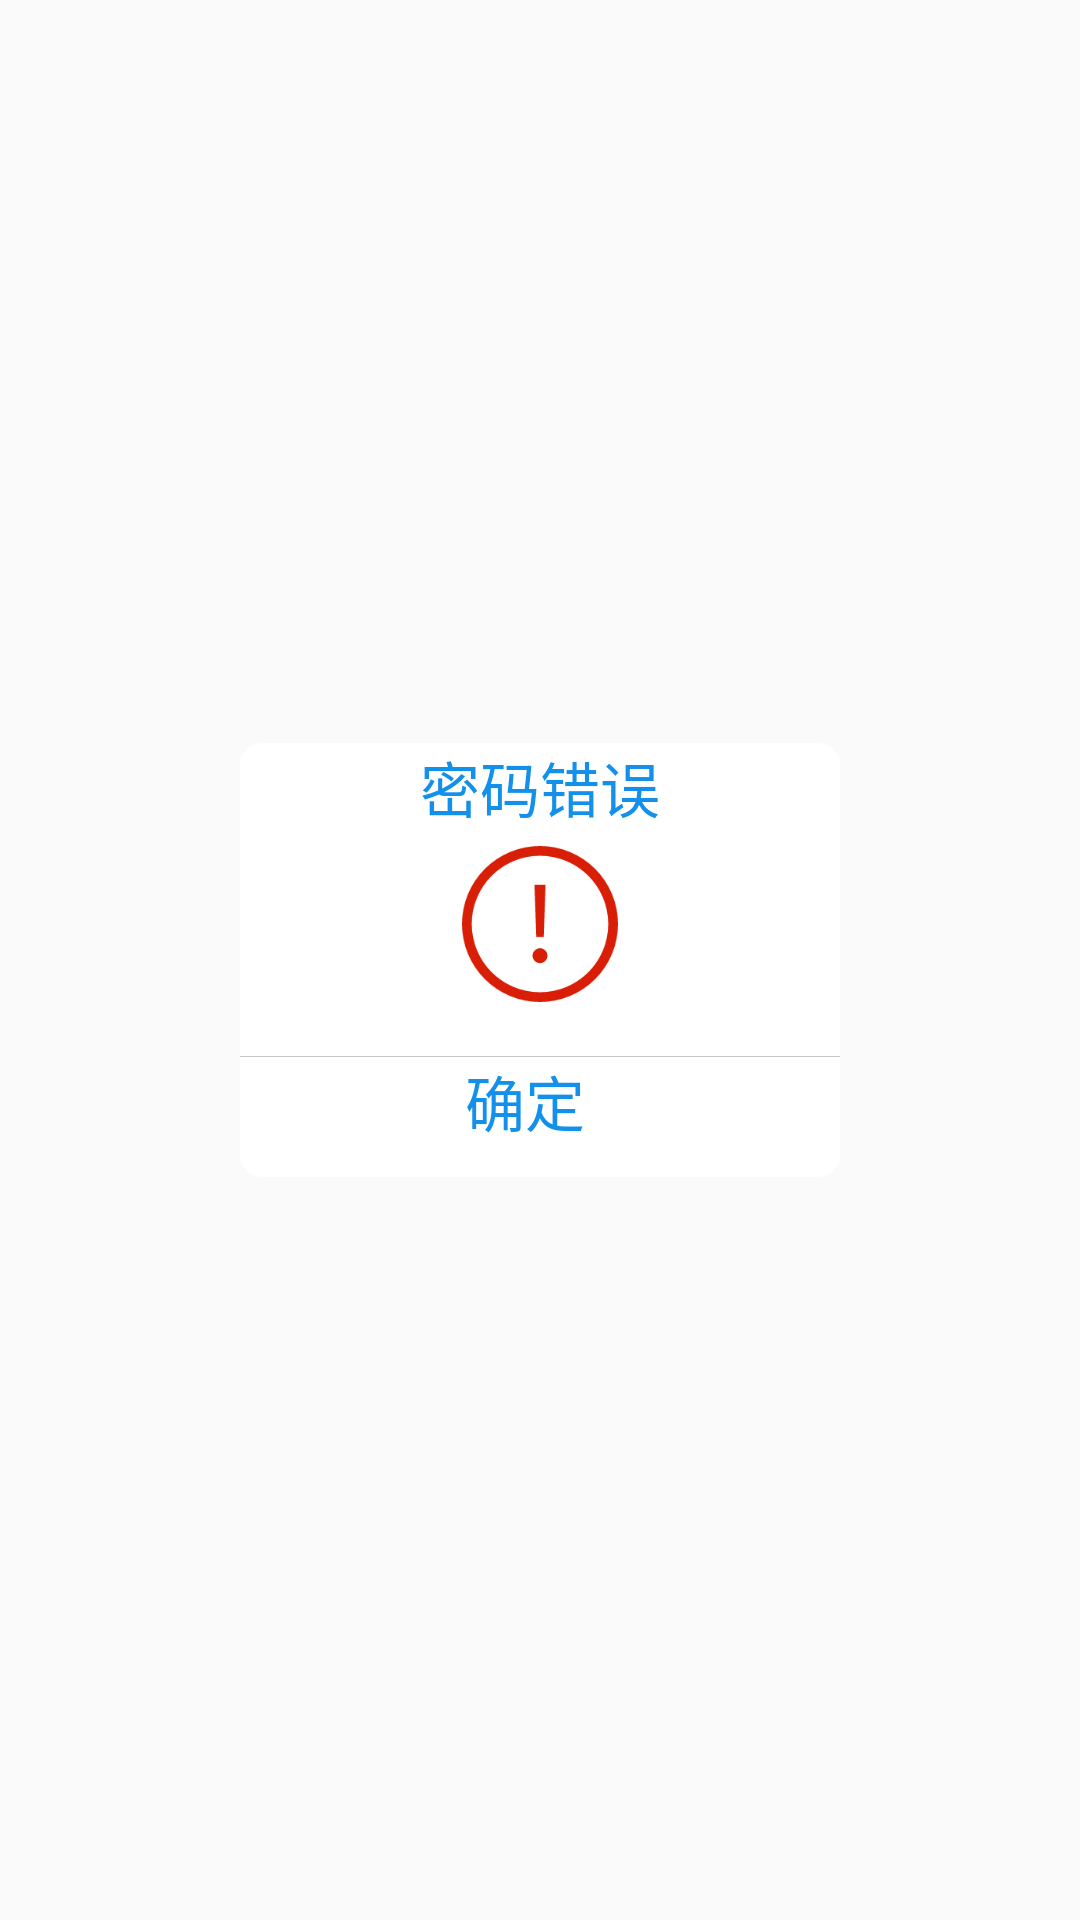

The Android layout XML behind this screen, and the referenced resources:
<!-- AndroidManifest.xml: application theme AppTheme -->
<!-- res/layout/warning_dialog.xml -->
<?xml version="1.0" encoding="utf-8"?>

<RelativeLayout xmlns:android="http://schemas.android.com/apk/res/android"
    android:layout_width="match_parent"
    android:layout_height="match_parent"
    android:background="#11ffffff">
    <LinearLayout
        android:layout_width="200dp"
        android:layout_height="wrap_content"
        android:layout_centerInParent="true"
        android:background="@drawable/mydialog_background_white"
        android:orientation="vertical">
        <TextView
            android:id="@+id/title"
            android:layout_width="wrap_content"
            android:layout_height="wrap_content"
            android:layout_gravity="center"
            android:text="密码错误"
            android:textColor="#1390ea"
            android:textSize="20sp"/>

        <ImageView
            android:layout_width="52dp"
            android:layout_height="52dp"
            android:layout_gravity="center"
            android:layout_marginTop="5dp"
            android:layout_marginBottom="3dp"
            android:src="@mipmap/error" />
        <View
            android:layout_width="match_parent"
            android:layout_height="1px"
            android:layout_marginTop="15dp"
            android:background="#c9c4c4"/>
        <LinearLayout
            android:layout_width="match_parent"
            android:layout_height="40dp"
            android:orientation="horizontal">
            <Button
                android:id="@+id/yes"
                android:layout_width="match_parent"
                android:layout_height="match_parent"
                android:layout_marginRight="10dp"
                android:background="@null"
                android:gravity="center_horizontal"
                android:lines="1"
                android:text="确定"
                android:textColor="#1390ea"
                android:textSize="20sp"/>
        </LinearLayout>
    </LinearLayout>
</RelativeLayout>
<!-- resources referenced by this layout -->
<resources>
  <!-- drawable mydialog_background_white (drawable) -->
  <?xml version="1.0" encoding="utf-8"?>
  
  <shape xmlns:android="http://schemas.android.com/apk/res/android"
      android:layout_width="match_parent"
      android:layout_height="match_parent">
      <solid android:color="#fff" />
      <stroke
          android:width="0.8dp"
          android:color="#fff" />
      
      <corners android:radius="7dp" />
  </shape>
  <!-- mipmap error: png bitmap (mipmap-xhdpi, 6054 bytes) -->
  <style name="AppTheme" parent="Theme.AppCompat.Light.NoActionBar">
          
          <item name="colorPrimary">@color/colorPrimary</item>
          <item name="colorPrimaryDark">@color/colorPrimaryDark</item>
          <item name="colorAccent">@color/colorAccent</item>
          <item name="android:textColorSecondary">#ffffff</item>
      </style>
  <color name="colorPrimary">#1296db</color>
  <color name="colorPrimaryDark">#1296db</color>
  <color name="colorAccent">#FF4081</color>
</resources>
